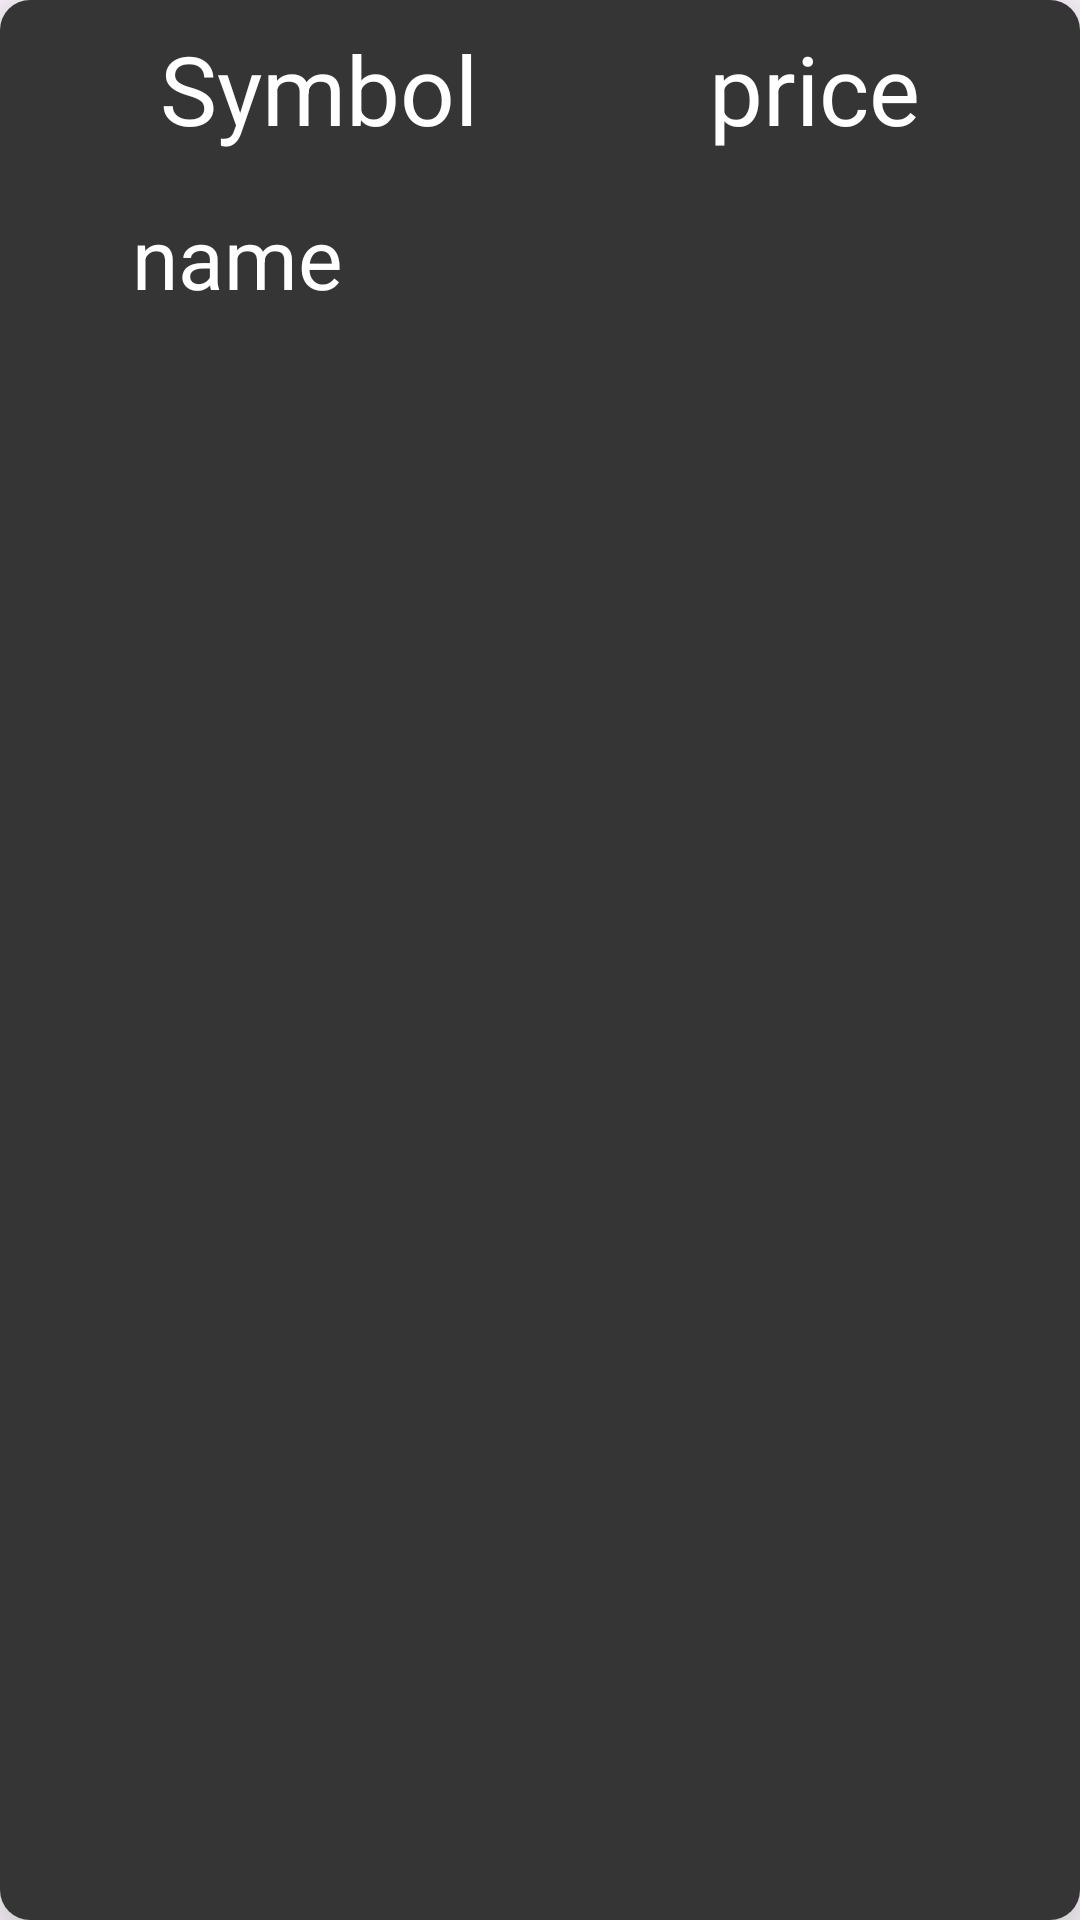

This screen was rendered from an Android layout file. Write that file and the resources it references.
<!-- AndroidManifest.xml: application theme Theme.Crptoc -->
<!-- res/layout/rv_items.xml -->
<?xml version="1.0" encoding="utf-8"?>
<androidx.cardview.widget.CardView xmlns:android="http://schemas.android.com/apk/res/android"
    xmlns:app="http://schemas.android.com/apk/res-auto"
    xmlns:tools="http://schemas.android.com/tools"
    android:layout_width="match_parent"
    android:layout_height="wrap_content"
    android:layout_margin="10dp"
    app:cardCornerRadius="10dp"
    app:cardElevation="15dp">

    <androidx.constraintlayout.widget.ConstraintLayout
        android:layout_width="match_parent"
        android:layout_height="match_parent"
        android:background="@color/screenBackground">

        <TextView
            android:id="@+id/symbol"
            android:layout_width="wrap_content"
            android:layout_height="wrap_content"
            android:layout_marginTop="8dp"
            android:text="Symbol"
            android:textColor="@color/white"
            android:textSize="32sp"
            app:layout_constraintEnd_toStartOf="@+id/price"
            app:layout_constraintHorizontal_bias="0.5"
            app:layout_constraintStart_toStartOf="parent"
            app:layout_constraintTop_toTopOf="parent" />

        <TextView
            android:id="@+id/price"
            android:layout_width="wrap_content"
            android:layout_height="wrap_content"
            android:layout_marginStart="24dp"
            android:layout_marginTop="8dp"
            android:text="price"
            android:textColor="@color/white"
            android:textSize="32sp"
            app:layout_constraintBottom_toBottomOf="@+id/symbol"
            app:layout_constraintEnd_toEndOf="parent"
            app:layout_constraintHorizontal_bias="0.5"
            app:layout_constraintStart_toEndOf="@+id/symbol"
            app:layout_constraintTop_toTopOf="@+id/symbol"
            app:layout_constraintVertical_bias="1.0" />

        <TextView
            android:id="@+id/name"
            android:layout_width="wrap_content"
            android:layout_height="wrap_content"
            android:layout_marginTop="16dp"
            android:layout_marginBottom="8dp"
            android:text="name"
            android:textColor="@color/white"
            android:textSize="28sp"
            app:layout_constraintBottom_toBottomOf="parent"
            app:layout_constraintEnd_toEndOf="parent"
            app:layout_constraintHorizontal_bias="0.152"
            app:layout_constraintStart_toStartOf="parent"
            app:layout_constraintTop_toBottomOf="@+id/symbol"
            app:layout_constraintVertical_bias="0.0" />
    </androidx.constraintlayout.widget.ConstraintLayout>
</androidx.cardview.widget.CardView>
<!-- resources referenced by this layout -->
<resources>
  <color name="screenBackground">#363535</color>
  <color name="white">#FFFFFFFF</color>
  <style name="Theme.Crptoc" parent="Base.Theme.Crptoc" />
  <style name="Base.Theme.Crptoc" parent="Theme.Material3.DayNight.NoActionBar">
          
          
          
          <item name="android:statusBarColor">#000000</item>
      </style>
</resources>
